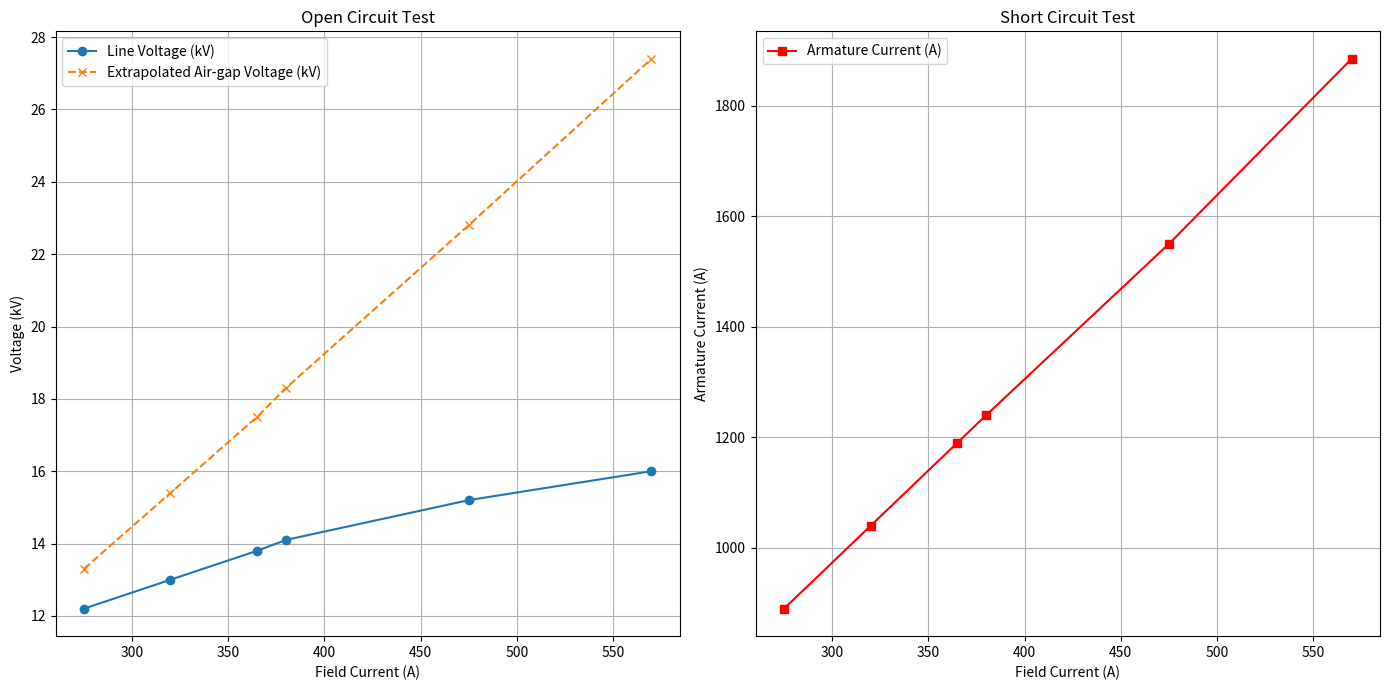

This chart was generated by the following Python code:
import matplotlib.pyplot as plt
import numpy as np

# Data from the Open Circuit Test
field_current_oc = np.array([275, 320, 365, 380, 475, 570]) # Field current in amperes
line_voltage_oc = np.array([12.2, 13.0, 13.8, 14.1, 15.2, 16.0]) # Line voltage in kV
extrapolated_airgap_voltage_oc = np.array([13.3, 15.4, 17.5, 18.3, 22.8, 27.4]) # Extrapolated air-gap voltage in kV

# Data from the Short Circuit Test
field_current_sc = np.array([275, 320, 365, 380, 475, 570]) # Field current in amperes
armature_current_sc = np.array([890, 1040, 1190, 1240, 1550, 1885]) # Armature current in amperes

# Plotting Open Circuit Test Results
plt.figure(figsize=(14, 7))

# Plot for line voltage
plt.subplot(1, 2, 1)
plt.plot(field_current_oc, line_voltage_oc, marker='o', label='Line Voltage (kV)')
plt.plot(field_current_oc, extrapolated_airgap_voltage_oc, marker='x', linestyle='--', label='Extrapolated Air-gap Voltage (kV)')
plt.title('Open Circuit Test')
plt.xlabel('Field Current (A)')
plt.ylabel('Voltage (kV)')
plt.grid(True)
plt.legend()

# Plotting Short Circuit Test Results
plt.subplot(1, 2, 2)
plt.plot(field_current_sc, armature_current_sc, marker='s', color='red', label='Armature Current (A)')
plt.title('Short Circuit Test')
plt.xlabel('Field Current (A)')
plt.ylabel('Armature Current (A)')
plt.grid(True)
plt.legend()

plt.tight_layout()
plt.show()
